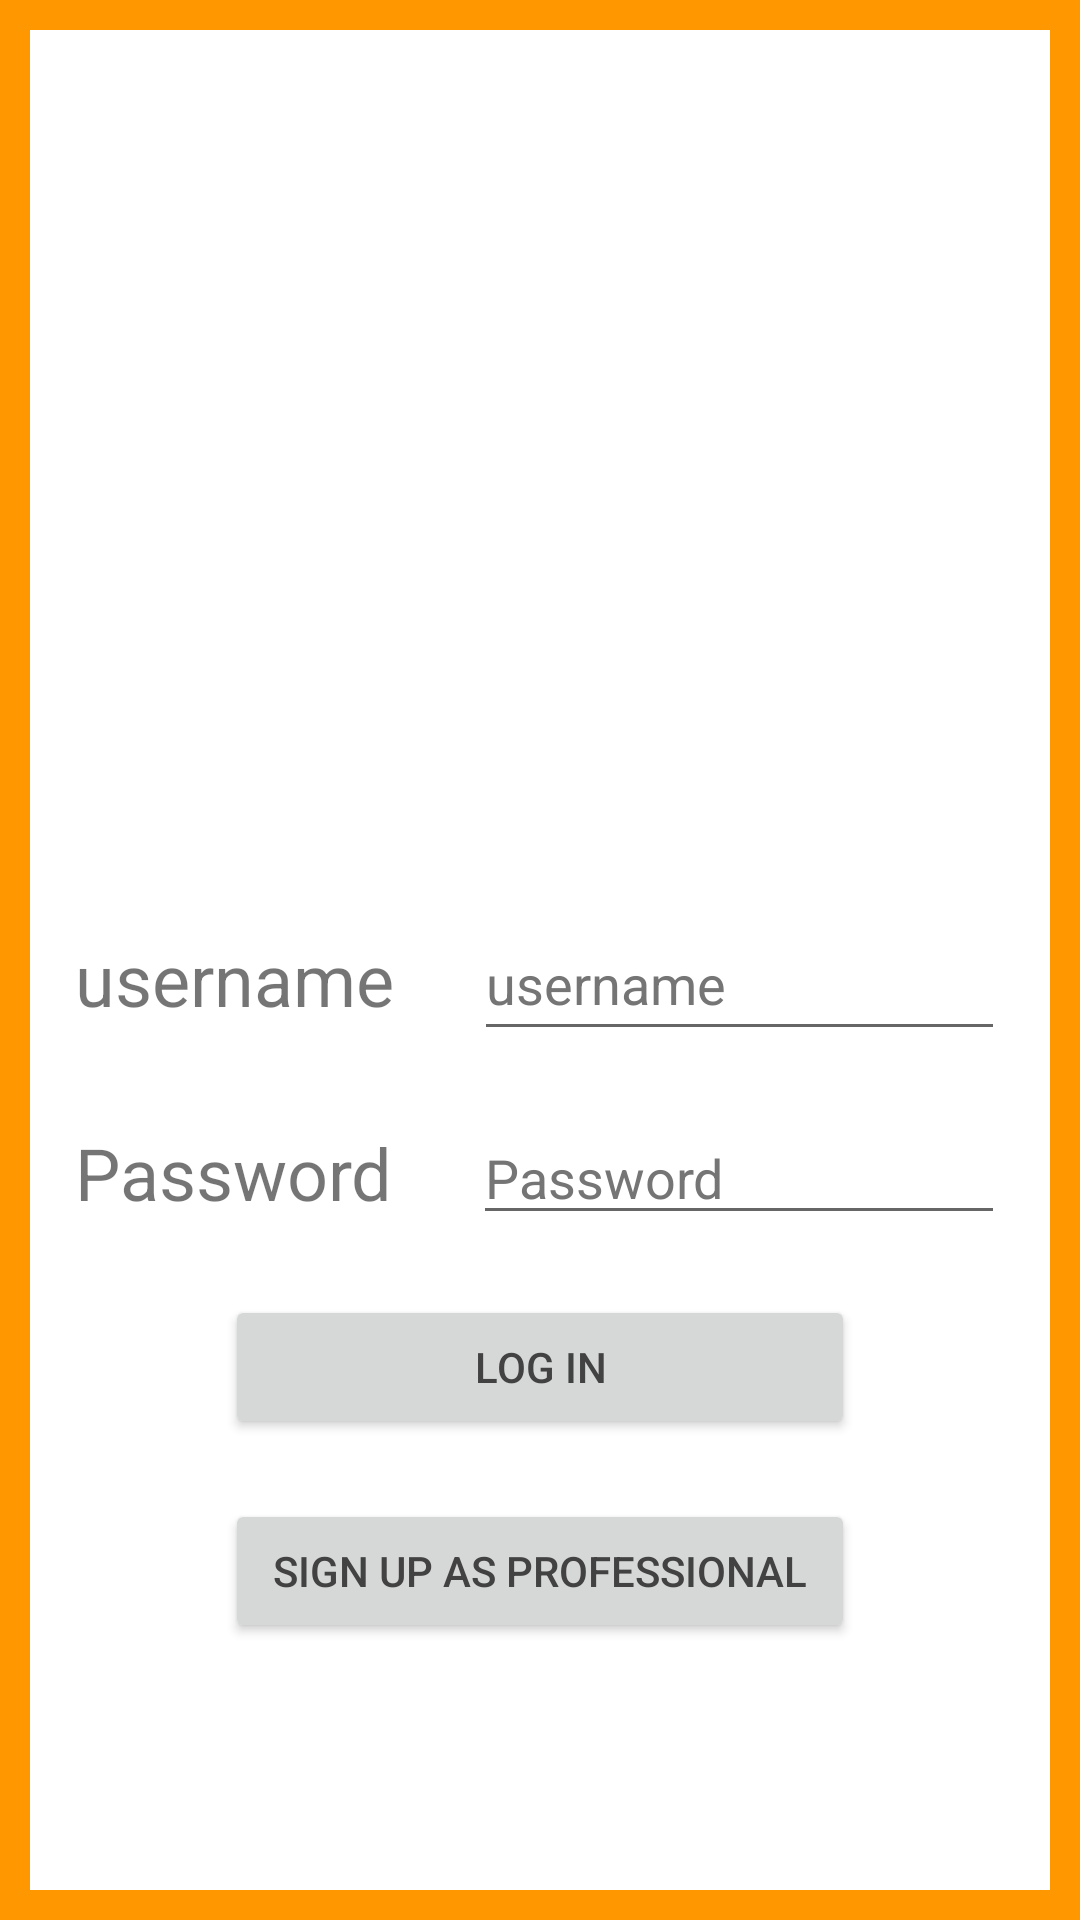

Reconstruct the res/layout file that produces this screen, plus the resources it refers to.
<!-- AndroidManifest.xml: application theme Theme.MeetNRun -->
<!-- res/layout/activity_login.xml -->
<?xml version="1.0" encoding="utf-8"?>
<androidx.constraintlayout.widget.ConstraintLayout xmlns:android="http://schemas.android.com/apk/res/android"
    xmlns:app="http://schemas.android.com/apk/res-auto"
    xmlns:tools="http://schemas.android.com/tools"
    android:layout_width="match_parent"
    android:layout_height="match_parent"
    android:background="#FF9800"
    android:padding="10dp"
    tools:context=".activities.LoginActivity">


    <LinearLayout
        android:layout_width="match_parent"
        android:layout_height="0dp"
        android:background="@color/white"
        android:gravity="center"
        android:orientation="vertical"
        android:padding="5dp"
        app:layout_constraintBottom_toBottomOf="parent"
        app:layout_constraintEnd_toEndOf="parent"
        app:layout_constraintStart_toStartOf="parent"
        app:layout_constraintTop_toTopOf="parent">

        <ImageView
            android:id="@+id/imageView"
            android:layout_width="200dp"
            android:layout_height="200dp"
            android:layout_marginBottom="10dp"
            android:contentDescription="contentDescription"
            app:srcCompat="@drawable/logo" />

        <LinearLayout
            android:layout_width="match_parent"
            android:layout_height="wrap_content"
            android:layout_margin="10dp"
            android:gravity="center"
            android:orientation="horizontal">

            <TextView
                android:id="@+id/usernameTextView"
                android:layout_width="wrap_content"
                android:layout_height="wrap_content"
                android:layout_weight="1"
                android:text="@string/username"
                android:textSize="24sp" />

            <EditText
                android:id="@+id/usernameTextField"
                android:layout_width="wrap_content"
                android:layout_height="wrap_content"
                android:layout_weight="1"
                android:width="150dp"
                android:autofillHints=""
                android:ems="10"
                android:hint="@string/username"
                android:inputType="textPersonName"
                android:minHeight="48dp"
                android:textColorHint="#757575" />

        </LinearLayout>

        <LinearLayout
            android:layout_width="match_parent"
            android:layout_height="wrap_content"
            android:layout_margin="10dp"
            android:layout_marginBottom="10dp"
            android:gravity="center"
            android:orientation="horizontal">

            <TextView
                android:id="@+id/textView2"
                android:layout_width="wrap_content"
                android:layout_height="wrap_content"
                android:layout_weight="1"
                android:text="@string/password"
                android:textSize="24sp" />

            <EditText
                android:id="@+id/passwordTextField"
                android:layout_width="wrap_content"
                android:layout_height="wrap_content"
                android:layout_weight="1"
                android:width="150dp"
                android:autofillHints=""
                android:ems="10"
                android:hint="@string/password"
                android:imeOptions="actionDone"
                android:inputType="textPassword"
                android:textColorHint="#757575"
                tools:ignore="TouchTargetSizeCheck" />
        </LinearLayout>

        <Button
            android:id="@+id/loginButton"
            android:layout_width="210dp"
            android:layout_height="wrap_content"
            android:layout_marginTop="10dp"
            android:layout_marginBottom="10dp"
            android:text="@string/log_in"
            android:textColor="#424242" />

        <Button
            android:id="@+id/signUpProfessionalButton"
            android:layout_width="210dp"
            android:layout_height="wrap_content"
            android:layout_marginTop="10dp"
            android:layout_marginBottom="10dp"
            android:text="@string/sign_up_as_professional"
            android:textColor="#424242" />

        <Button
            android:id="@+id/signUpPacientButton"
            android:layout_width="210dp"
            android:layout_height="wrap_content"
            android:layout_marginTop="10dp"
            android:text="@string/sign_up_as_a_pacient"
            android:textColor="#424242"
            android:visibility="gone" />
    </LinearLayout>

</androidx.constraintlayout.widget.ConstraintLayout>
<!-- resources referenced by this layout -->
<resources>
  <color name="white">#FFFFFFFF</color>
  <string name="log_in">Log in</string>
  <string name="password">Password</string>
  <string name="sign_up_as_a_pacient">Sign up as a pacient</string>
  <string name="sign_up_as_professional">Sign up as Professional</string>
  <string name="username">username</string>
  <style name="Theme.MeetNRun" parent="Theme.MaterialComponents.DayNight.DarkActionBar">
          
          <item name="colorPrimary">@color/purple_500</item>
          <item name="colorPrimaryVariant">@color/purple_700</item>
          <item name="colorOnPrimary">@color/white</item>
          
          <item name="colorSecondary">@color/teal_200</item>
          <item name="colorSecondaryVariant">@color/teal_700</item>
          <item name="colorOnSecondary">@color/black</item>
          
          <item name="android:statusBarColor" tools:targetApi="l">?attr/colorPrimaryVariant</item>
          
      </style>
  <color name="purple_500">#FF9800</color>
  <color name="purple_700">#FF9800</color>
  <color name="teal_200">#FF03DAC5</color>
  <color name="teal_700">#FF018786</color>
  <color name="black">#FF000000</color>
</resources>
